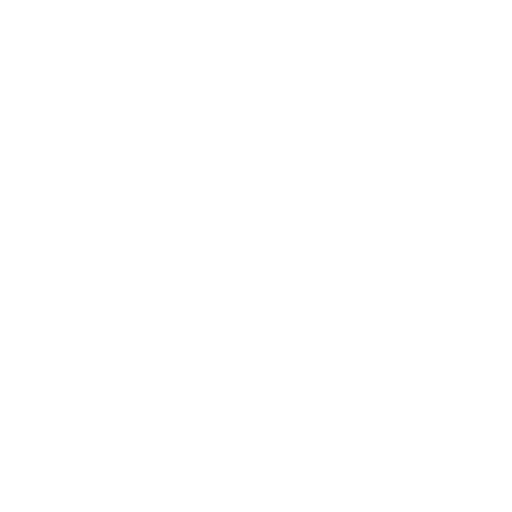
t = 0.00 s
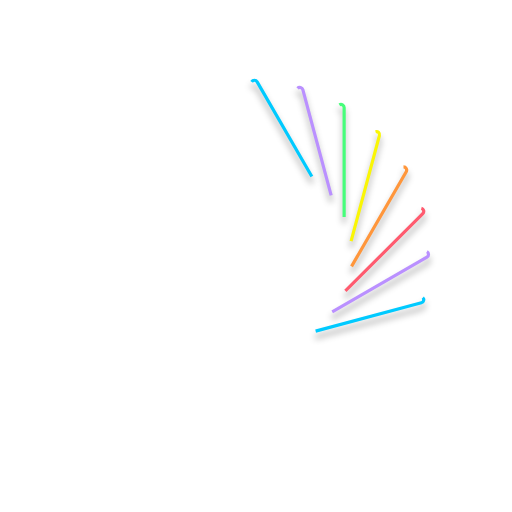
t = 0.90 s
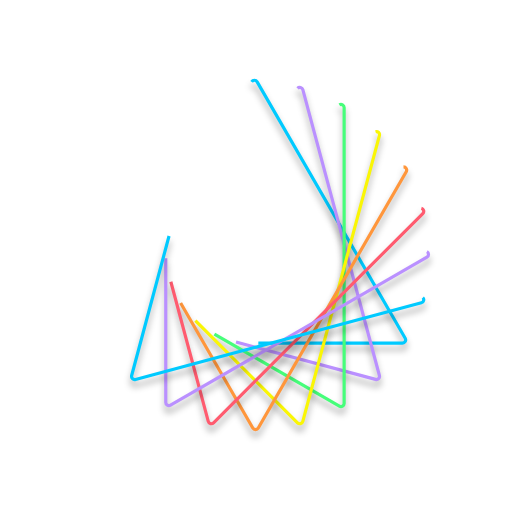
t = 1.40 s
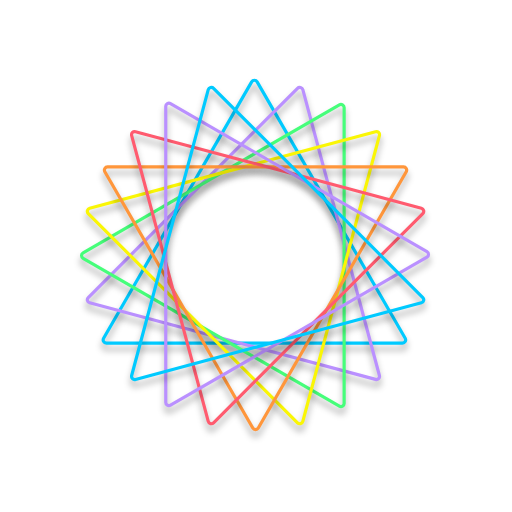
t = 2.40 s
t = 3.40 s: frame unchanged from t = 2.40 s, image omitted
t = 3.90 s: frame unchanged from t = 2.40 s, image omitted

The animated SVG that drew these frames (rendered in a browser with its animation timeline set to each time). Animation: 10 CSS @keyframes rules; one cycle of 4.80 s, repeats indefinitely.

<svg width="323" height="323" viewBox="0 0 323 323" fill="none" xmlns="http://www.w3.org/2000/svg" style="">
<g filter="url(#filter0_d)">
<path d="M158.76 51.645C159.53 50.3117 161.455 50.3117 162.225 51.645L255.623 213.416C256.393 214.75 255.431 216.416 253.891 216.416H67.0938C65.5542 216.416 64.5919 214.75 65.3617 213.416L158.76 51.645Z" stroke="#00CAFF" stroke-width="2" class="VcwtaENr_0"></path>
</g>
<g filter="url(#filter1_d)">
<path d="M187.69 55.6873C188.778 54.5986 190.637 55.0967 191.036 56.5839L239.352 236.902C239.75 238.39 238.39 239.75 236.902 239.352L56.5839 191.036C55.0967 190.637 54.5986 188.778 55.6873 187.69L187.69 55.6873Z" stroke="#BA90FF" stroke-width="2" class="VcwtaENr_1"></path>
</g>
<g filter="url(#filter2_d)">
<path d="M214.098 66.1367C215.432 65.3669 217.098 66.3291 217.098 67.8687L217.098 254.548C217.098 256.088 215.432 257.05 214.098 256.28L52.429 162.941C51.0956 162.171 51.0956 160.246 52.429 159.476L214.098 66.1367Z" stroke="#46FE7A" stroke-width="2" class="VcwtaENr_2"></path>
</g>
<g filter="url(#filter3_d)">
<path d="M236.902 83.065C238.39 82.6666 239.75 84.0274 239.352 85.5145L191.036 265.833C190.637 267.32 188.778 267.818 187.69 266.73L55.6873 134.727C54.5986 133.639 55.0967 131.78 56.5839 131.381L236.902 83.065Z" stroke="#FAF605" stroke-width="2" class="VcwtaENr_3"></path>
</g>
<g filter="url(#filter4_d)">
<path d="M254.548 105.319C256.088 105.319 257.05 106.985 256.28 108.319L162.94 269.988C162.171 271.321 160.246 271.321 159.476 269.988L66.1366 108.319C65.3668 106.985 66.329 105.319 67.8686 105.319L254.548 105.319Z" stroke="#FF963B" stroke-width="2" class="VcwtaENr_4"></path>
</g>
<g filter="url(#filter5_d)">
<path d="M265.833 131.381C267.32 131.78 267.818 133.639 266.73 134.727L134.727 266.73C133.639 267.818 131.78 267.32 131.381 265.833L83.0651 85.5145C82.6666 84.0274 84.0274 82.6666 85.5146 83.065L265.833 131.381Z" stroke="#FF5B6F" stroke-width="2" class="VcwtaENr_5"></path>
</g>
<g filter="url(#filter6_d)">
<path d="M269.34 158.76C270.673 159.53 270.673 161.455 269.34 162.225L107.569 255.623C106.235 256.393 104.569 255.431 104.569 253.891L104.569 67.0938C104.569 65.5542 106.235 64.592 107.569 65.3618L269.34 158.76Z" stroke="#BA90FF" stroke-width="2" class="VcwtaENr_6"></path>
</g>
<g filter="url(#filter7_d)">
<path d="M266.73 187.69C267.818 188.778 267.32 190.637 265.833 191.036L85.5145 239.352C84.0274 239.75 82.6666 238.39 83.065 236.902L131.381 56.5838C131.78 55.0967 133.639 54.5986 134.727 55.6873L266.73 187.69Z" stroke="#00CAFF" stroke-width="2" class="VcwtaENr_7"></path>
</g>
<defs>
<filter id="filter0_d" x="60.0893" y="49.645" width="200.806" height="175.771" filterUnits="userSpaceOnUse" color-interpolation-filters="sRGB">
<feFlood flood-opacity="0" result="BackgroundImageFix"></feFlood>
<feColorMatrix in="SourceAlpha" type="matrix" values="0 0 0 0 0 0 0 0 0 0 0 0 0 0 0 0 0 0 127 0"></feColorMatrix>
<feOffset dy="4"></feOffset>
<feGaussianBlur stdDeviation="2"></feGaussianBlur>
<feColorMatrix type="matrix" values="0 0 0 0 0 0 0 0 0 0 0 0 0 0 0 0 0 0 0.25 0"></feColorMatrix>
<feBlend mode="normal" in2="BackgroundImageFix" result="effect1_dropShadow"></feBlend>
<feBlend mode="normal" in="SourceGraphic" in2="effect1_dropShadow" result="shape"></feBlend>
</filter>
<filter id="filter1_d" x="49.4229" y="29.268" width="237.519" height="219.828" filterUnits="userSpaceOnUse" color-interpolation-filters="sRGB">
<feFlood flood-opacity="0" result="BackgroundImageFix"></feFlood>
<feColorMatrix in="SourceAlpha" type="matrix" values="0 0 0 0 0 0 0 0 0 0 0 0 0 0 0 0 0 0 127 0"></feColorMatrix>
<feOffset dy="4"></feOffset>
<feGaussianBlur stdDeviation="2"></feGaussianBlur>
<feColorMatrix type="matrix" values="0 0 0 0 0 0 0 0 0 0 0 0 0 0 0 0 0 0 0.25 0"></feColorMatrix>
<feBlend mode="normal" in2="BackgroundImageFix" result="effect1_dropShadow"></feBlend>
<feBlend mode="normal" in="SourceGraphic" in2="effect1_dropShadow" result="shape"></feBlend>
</filter>
<filter id="filter2_d" x="45.327" y="17.0985" width="258.708" height="249.55" filterUnits="userSpaceOnUse" color-interpolation-filters="sRGB">
<feFlood flood-opacity="0" result="BackgroundImageFix"></feFlood>
<feColorMatrix in="SourceAlpha" type="matrix" values="0 0 0 0 0 0 0 0 0 0 0 0 0 0 0 0 0 0 127 0"></feColorMatrix>
<feOffset dy="4"></feOffset>
<feGaussianBlur stdDeviation="2"></feGaussianBlur>
<feColorMatrix type="matrix" values="0 0 0 0 0 0 0 0 0 0 0 0 0 0 0 0 0 0 0.25 0"></feColorMatrix>
<feBlend mode="normal" in2="BackgroundImageFix" result="effect1_dropShadow"></feBlend>
<feBlend mode="normal" in="SourceGraphic" in2="effect1_dropShadow" result="shape"></feBlend>
</filter>
<filter id="filter3_d" x="48.8557" y="14.7499" width="262.811" height="262.811" filterUnits="userSpaceOnUse" color-interpolation-filters="sRGB">
<feFlood flood-opacity="0" result="BackgroundImageFix"></feFlood>
<feColorMatrix in="SourceAlpha" type="matrix" values="0 0 0 0 0 0 0 0 0 0 0 0 0 0 0 0 0 0 127 0"></feColorMatrix>
<feOffset dy="4"></feOffset>
<feGaussianBlur stdDeviation="2"></feGaussianBlur>
<feColorMatrix type="matrix" values="0 0 0 0 0 0 0 0 0 0 0 0 0 0 0 0 0 0 0.25 0"></feColorMatrix>
<feBlend mode="normal" in2="BackgroundImageFix" result="effect1_dropShadow"></feBlend>
<feBlend mode="normal" in="SourceGraphic" in2="effect1_dropShadow" result="shape"></feBlend>
</filter>
<filter id="filter4_d" x="59.7683" y="22.3822" width="249.55" height="258.708" filterUnits="userSpaceOnUse" color-interpolation-filters="sRGB">
<feFlood flood-opacity="0" result="BackgroundImageFix"></feFlood>
<feColorMatrix in="SourceAlpha" type="matrix" values="0 0 0 0 0 0 0 0 0 0 0 0 0 0 0 0 0 0 127 0"></feColorMatrix>
<feOffset dy="4"></feOffset>
<feGaussianBlur stdDeviation="2"></feGaussianBlur>
<feColorMatrix type="matrix" values="0 0 0 0 0 0 0 0 0 0 0 0 0 0 0 0 0 0 0.25 0"></feColorMatrix>
<feBlend mode="normal" in2="BackgroundImageFix" result="effect1_dropShadow"></feBlend>
<feBlend mode="normal" in="SourceGraphic" in2="effect1_dropShadow" result="shape"></feBlend>
</filter>
<filter id="filter5_d" x="77.3215" y="39.4753" width="219.828" height="237.519" filterUnits="userSpaceOnUse" color-interpolation-filters="sRGB">
<feFlood flood-opacity="0" result="BackgroundImageFix"></feFlood>
<feColorMatrix in="SourceAlpha" type="matrix" values="0 0 0 0 0 0 0 0 0 0 0 0 0 0 0 0 0 0 127 0"></feColorMatrix>
<feOffset dy="4"></feOffset>
<feGaussianBlur stdDeviation="2"></feGaussianBlur>
<feColorMatrix type="matrix" values="0 0 0 0 0 0 0 0 0 0 0 0 0 0 0 0 0 0 0.25 0"></feColorMatrix>
<feBlend mode="normal" in2="BackgroundImageFix" result="effect1_dropShadow"></feBlend>
<feBlend mode="normal" in="SourceGraphic" in2="effect1_dropShadow" result="shape"></feBlend>
</filter>
<filter id="filter6_d" x="99.5687" y="64.0893" width="175.771" height="200.806" filterUnits="userSpaceOnUse" color-interpolation-filters="sRGB">
<feFlood flood-opacity="0" result="BackgroundImageFix"></feFlood>
<feColorMatrix in="SourceAlpha" type="matrix" values="0 0 0 0 0 0 0 0 0 0 0 0 0 0 0 0 0 0 127 0"></feColorMatrix>
<feOffset dy="4"></feOffset>
<feGaussianBlur stdDeviation="2"></feGaussianBlur>
<feColorMatrix type="matrix" values="0 0 0 0 0 0 0 0 0 0 0 0 0 0 0 0 0 0 0.25 0"></feColorMatrix>
<feBlend mode="normal" in2="BackgroundImageFix" result="effect1_dropShadow"></feBlend>
<feBlend mode="normal" in="SourceGraphic" in2="effect1_dropShadow" result="shape"></feBlend>
</filter>
<filter id="filter7_d" x="77.3215" y="53.4229" width="219.828" height="237.519" filterUnits="userSpaceOnUse" color-interpolation-filters="sRGB">
<feFlood flood-opacity="0" result="BackgroundImageFix"></feFlood>
<feColorMatrix in="SourceAlpha" type="matrix" values="0 0 0 0 0 0 0 0 0 0 0 0 0 0 0 0 0 0 127 0"></feColorMatrix>
<feOffset dy="4"></feOffset>
<feGaussianBlur stdDeviation="2"></feGaussianBlur>
<feColorMatrix type="matrix" values="0 0 0 0 0 0 0 0 0 0 0 0 0 0 0 0 0 0 0.25 0"></feColorMatrix>
<feBlend mode="normal" in2="BackgroundImageFix" result="effect1_dropShadow"></feBlend>
<feBlend mode="normal" in="SourceGraphic" in2="effect1_dropShadow" result="shape"></feBlend>
</filter>
</defs>
<style data-made-with="vivus-instant">.VcwtaENr_0{stroke-dasharray:573 575;stroke-dashoffset:574;animation:VcwtaENr_draw_0 4800ms ease-in-out 0ms infinite,VcwtaENr_fade 4800ms linear 0ms infinite;}.VcwtaENr_1{stroke-dasharray:573 575;stroke-dashoffset:574;animation:VcwtaENr_draw_1 4800ms ease-in-out 0ms infinite,VcwtaENr_fade 4800ms linear 0ms infinite;}.VcwtaENr_2{stroke-dasharray:573 575;stroke-dashoffset:574;animation:VcwtaENr_draw_2 4800ms ease-in-out 0ms infinite,VcwtaENr_fade 4800ms linear 0ms infinite;}.VcwtaENr_3{stroke-dasharray:573 575;stroke-dashoffset:574;animation:VcwtaENr_draw_3 4800ms ease-in-out 0ms infinite,VcwtaENr_fade 4800ms linear 0ms infinite;}.VcwtaENr_4{stroke-dasharray:573 575;stroke-dashoffset:574;animation:VcwtaENr_draw_4 4800ms ease-in-out 0ms infinite,VcwtaENr_fade 4800ms linear 0ms infinite;}.VcwtaENr_5{stroke-dasharray:573 575;stroke-dashoffset:574;animation:VcwtaENr_draw_5 4800ms ease-in-out 0ms infinite,VcwtaENr_fade 4800ms linear 0ms infinite;}.VcwtaENr_6{stroke-dasharray:573 575;stroke-dashoffset:574;animation:VcwtaENr_draw_6 4800ms ease-in-out 0ms infinite,VcwtaENr_fade 4800ms linear 0ms infinite;}.VcwtaENr_7{stroke-dasharray:573 575;stroke-dashoffset:574;animation:VcwtaENr_draw_7 4800ms ease-in-out 0ms infinite,VcwtaENr_fade 4800ms linear 0ms infinite;}@keyframes VcwtaENr_draw{100%{stroke-dashoffset:0;}}@keyframes VcwtaENr_fade{0%{stroke-opacity:1;}91.66666666666667%{stroke-opacity:1;}100%{stroke-opacity:0;}}@keyframes VcwtaENr_draw_0{8.333333333333332%{stroke-dashoffset: 574}50%{ stroke-dashoffset: 0;}100%{ stroke-dashoffset: 0;}}@keyframes VcwtaENr_draw_1{8.333333333333332%{stroke-dashoffset: 574}50%{ stroke-dashoffset: 0;}100%{ stroke-dashoffset: 0;}}@keyframes VcwtaENr_draw_2{8.333333333333332%{stroke-dashoffset: 574}50%{ stroke-dashoffset: 0;}100%{ stroke-dashoffset: 0;}}@keyframes VcwtaENr_draw_3{8.333333333333332%{stroke-dashoffset: 574}50%{ stroke-dashoffset: 0;}100%{ stroke-dashoffset: 0;}}@keyframes VcwtaENr_draw_4{8.333333333333332%{stroke-dashoffset: 574}50%{ stroke-dashoffset: 0;}100%{ stroke-dashoffset: 0;}}@keyframes VcwtaENr_draw_5{8.333333333333332%{stroke-dashoffset: 574}50%{ stroke-dashoffset: 0;}100%{ stroke-dashoffset: 0;}}@keyframes VcwtaENr_draw_6{8.333333333333332%{stroke-dashoffset: 574}50%{ stroke-dashoffset: 0;}100%{ stroke-dashoffset: 0;}}@keyframes VcwtaENr_draw_7{8.333333333333332%{stroke-dashoffset: 574}50%{ stroke-dashoffset: 0;}100%{ stroke-dashoffset: 0;}}</style></svg>
